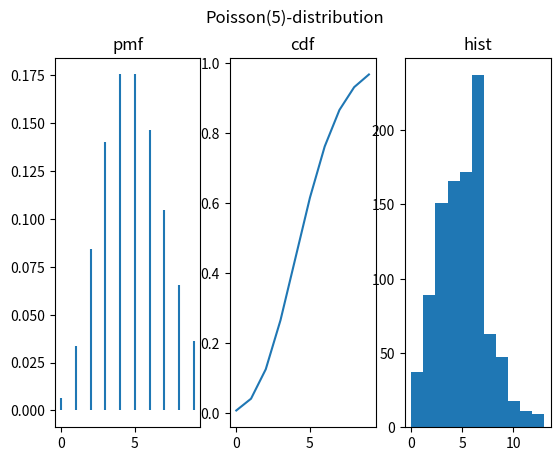
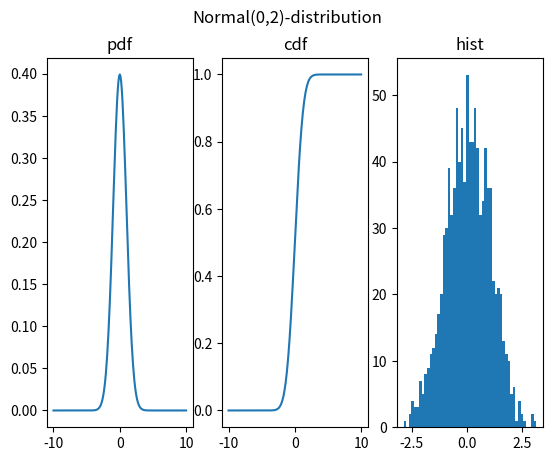

Source code (Python) for these figures, in order:
# -*- coding: utf-8 -*-
"""
Created on Fri Feb 19 21:37:12 2021

[redacted]
"""

import numpy as np
import scipy.stats as st
import matplotlib.pyplot as plt


#a)

fig, ax = plt.subplots(1,3)
pP = st.poisson(5)
x = np.arange(0,10)
ax[0].vlines(x,0,pP.pmf(x))

ax[1].plot(pP.cdf(x))

pP_samples = pP.rvs(1000)
ax[2].hist(pP_samples,11)

ax[0].title.set_text('pmf')
ax[1].title.set_text('cdf')
ax[2].title.set_text('hist')

fig.suptitle('Poisson(5)-distribution')


#%%
#b)
fig2, ax2 = plt.subplots(1,3)
pN = st.norm(0,1)
x = np.linspace(-10,10,201)
ax2[0].plot(x,pN.pdf(x))
ax2[1].plot(x,pN.cdf(x))
pN_samples = pN.rvs(1000)
ax2[2].hist(pN_samples,51)

ax2[0].title.set_text('pdf')
ax2[1].title.set_text('cdf')
ax2[2].title.set_text('hist')

fig2.suptitle('Normal(0,2)-distribution')


#%%
#c)
Nc = 100
s1 = pP.rvs(Nc)
s2 = pN.rvs(Nc)
s3 = pP.rvs(Nc)
s4 = pN.rvs(Nc)


s12 = st.ttest_ind(s1,s2)
s13 = st.ttest_ind(s1,s3)
s24 = st.ttest_ind(s2,s4)
print('reject H0 (equal averages) for p<0.1:')
print('sP=sN:',s12)
print('sP=sP:',s13)
print('sN=sN:',s24)











